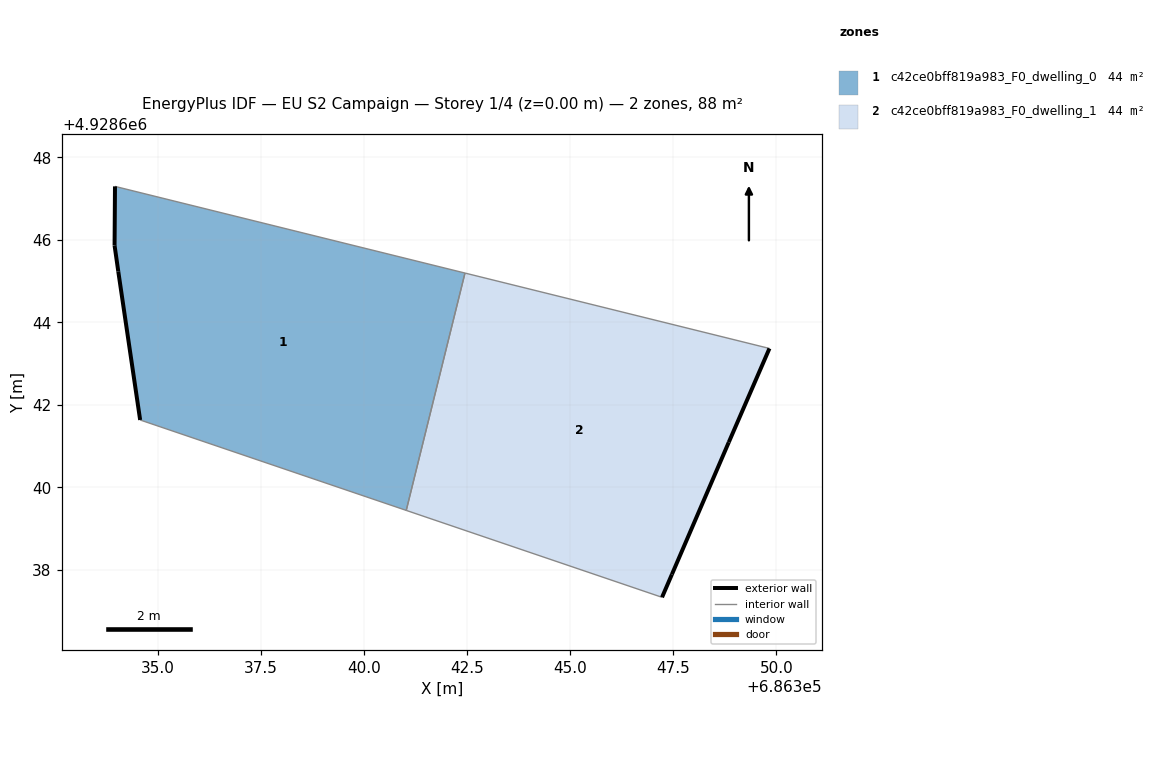
=== STOREY PLAN SPEC (per zone: floor XY polygon, exterior-wall plan segments, windows/doors) ===
zone 1: c42ce0bff819a983_F0_dwelling_0  (44.0 m²)
  floor: (686341.03, 4928639.44) (686342.45, 4928645.19) (686333.97, 4928647.29) (686333.96, 4928645.86) (686334.05, 4928645.23) (686334.58, 4928641.63)
  exterior wall: (686333.96, 4928645.86) – (686333.97, 4928647.29)  [1.4 m]
  exterior wall: (686334.58, 4928641.63) – (686334.05, 4928645.23)  [3.6 m]
  exterior wall: (686334.05, 4928645.23) – (686333.96, 4928645.86)  [0.6 m]
  interior walls: 3
zone 2: c42ce0bff819a983_F0_dwelling_1  (44.0 m²)
  floor: (686347.47, 4928637.89) (686348.85, 4928641.09) (686349.83, 4928643.37) (686342.45, 4928645.19) (686341.03, 4928639.44) (686347.23, 4928637.33)
  exterior wall: (686349.83, 4928643.37) – (686348.85, 4928641.09)  [2.5 m]
  exterior wall: (686348.85, 4928641.09) – (686347.47, 4928637.89)  [3.5 m]
  exterior wall: (686347.47, 4928637.89) – (686347.23, 4928637.33)  [0.6 m]
  interior walls: 3

=== DERIVED (storey summary) ===
Building: EU S2 Campaign
Storey: 1 of 4  (floor level z = 0.00 m)
Storey gross floor area: 87.9 m²
Zones on this storey: 2
  - c42ce0bff819a983_F0_dwelling_0: floor 44.0 m²; exterior wall 5.7 m (17.1 m²); WWR 0.0%
  - c42ce0bff819a983_F0_dwelling_1: floor 44.0 m²; exterior wall 6.6 m (19.7 m²); WWR 0.0%
Zone adjacency (shared interzone walls):
  - c42ce0bff819a983_F0_dwelling_0 ↔ c42ce0bff819a983_F0_dwelling_1